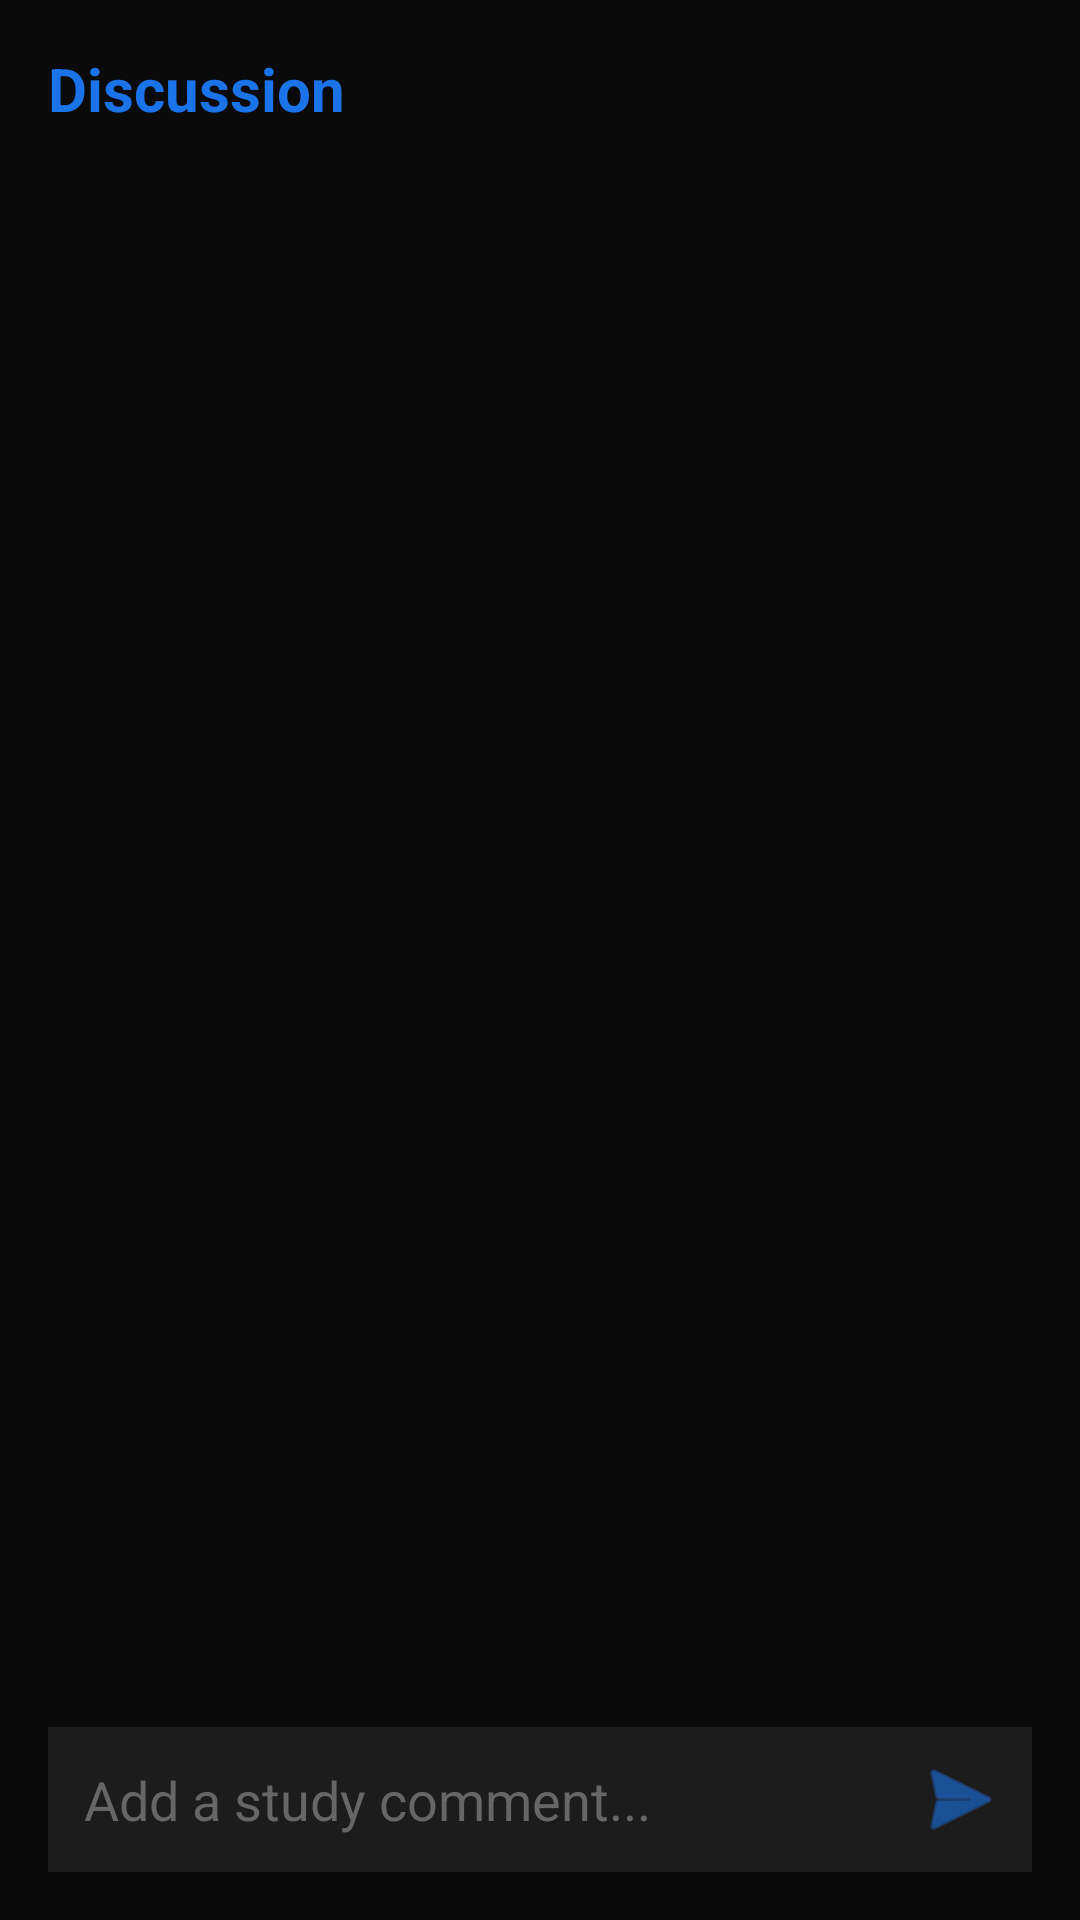

Here is an Android app screen rendered from its layout file. Give the layout XML and the strings, colors and styles it references.
<!-- AndroidManifest.xml: application theme Theme.StudyBuddies -->
<!-- res/layout/dialog_comments.xml -->
<?xml version="1.0" encoding="utf-8"?>
<LinearLayout xmlns:android="http://schemas.android.com/apk/res/android"
    android:layout_width="match_parent"
    android:layout_height="500dp"
    android:orientation="vertical"
    android:background="#0A0A0A"
    android:padding="16dp">

    <TextView
        android:id="@+id/tvCommentTitle"
        android:layout_width="wrap_content"
        android:layout_height="wrap_content"
        android:text="Discussion"
        android:textColor="@color/colorPrimary"
        android:textSize="20sp"
        android:textStyle="bold"
        android:layout_marginBottom="16dp"/>

    <androidx.recyclerview.widget.RecyclerView
        android:id="@+id/rvComments"
        android:layout_width="match_parent"
        android:layout_height="0dp"
        android:layout_weight="1"/>
        
    <TextView
        android:id="@+id/tvNoComments"
        android:layout_width="match_parent"
        android:layout_height="0dp"
        android:layout_weight="1"
        android:text="No comments yet. Be the first to advise your peers!"
        android:textColor="#888888"
        android:gravity="center"
        android:visibility="gone"/>

    <LinearLayout
        android:layout_width="match_parent"
        android:layout_height="wrap_content"
        android:orientation="horizontal"
        android:background="#1C1C1C"
        android:gravity="center_vertical"
        android:layout_marginTop="8dp">

        <EditText
            android:id="@+id/etCommentInput"
            android:layout_width="0dp"
            android:layout_height="wrap_content"
            android:layout_weight="1"
            android:hint="Add a study comment..."
            android:inputType="textMultiLine"
            android:background="@android:color/transparent"
            android:textColor="@android:color/white"
            android:textColorHint="#666666"
            android:padding="12dp"/>

        <ImageButton
            android:id="@+id/btnSendComment"
            android:layout_width="48dp"
            android:layout_height="48dp"
            android:src="@android:drawable/ic_menu_send"
            android:background="?attr/selectableItemBackgroundBorderless"
            android:contentDescription="Send Comment"
            android:tint="@color/colorPrimary"/>
    </LinearLayout>
</LinearLayout>
<!-- resources referenced by this layout -->
<resources>
  <color name="colorPrimary">#1A73E8</color>
  <style name="Theme.StudyBuddies" parent="Base.Theme.StudyBuddies" />
  <style name="Base.Theme.StudyBuddies" parent="Theme.Material3.DayNight.NoActionBar">
          
          
      </style>
</resources>
